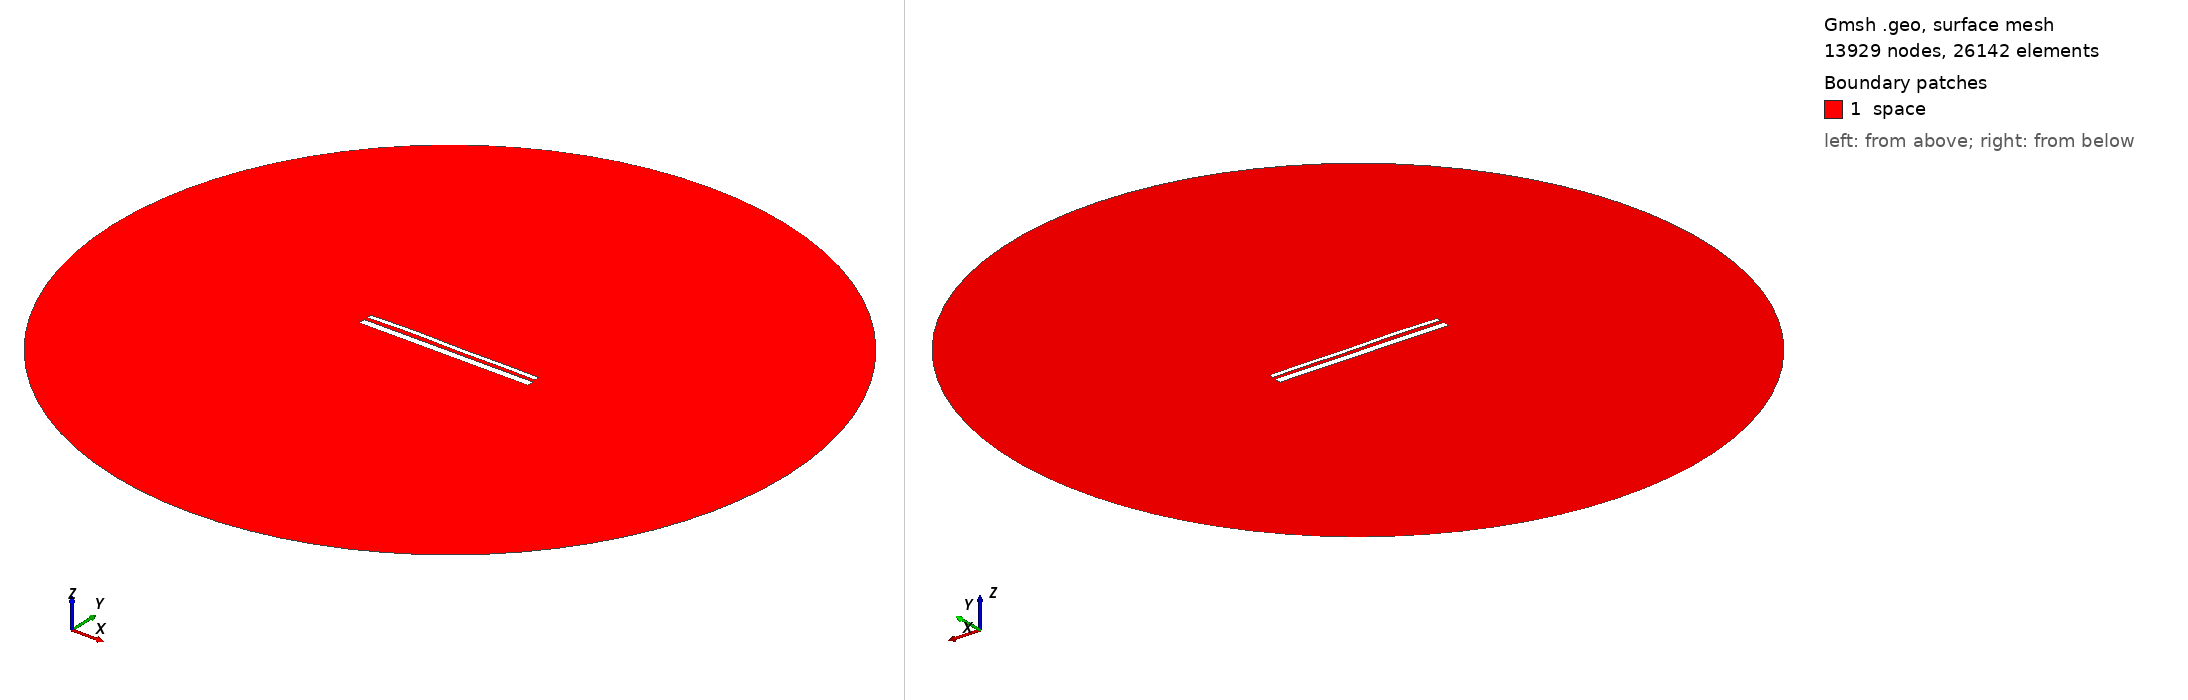

Gmsh geometry script, surface-meshed: 13929 nodes, 26142 surface elements. Boundary patches (legend numbers): 1 space. Left view from above one corner, right view from below the opposite corner. Legend entries are the model's physical surfaces. The drawing asked Gmsh for element sizes between 1% and 20% of the model's largest extent; the script's own settings can give other sizes.

=== 13500.geo (drawn) ===
//---------------------------------------
// Geometry kernel
//---------------------------------------

SetFactory("OpenCASCADE");



//---------------------------------------
// Parameters of the geometry
//---------------------------------------

// Overetch of the upper plate
overetch = 0.5;

// Distance between the plates
distance = 1.75;

// Discretization over the x axis (for the deformation)
nx = 50; 

// Length of the plate
L = 100 - overetch; 

// Number of modes
n = 4; 

// 1st mode coefficient
coeff(1) = 0.0;
beta(1) = 0.596864 * 3.1415926535 / L;

// 2nd mode coefficient
coeff(2) = 0.15;
beta(2) = 1.49418 * 3.1415926535 / L;

// 3rd mode coefficient
coeff(3) = 0.15;
beta(3) = 2.50025 * 3.1415926535 / L;

// 4th mode coefficient
coeff(4) = 0.15;
beta(4) = 3.49999 * 3.1415926535 / L;



//---------------------------------------
// Upper plate (deformed rectangle)
//---------------------------------------

// Coordiantes of the upper plate
xmin = -50;
xmax = 50 - overetch;

// Height of the upper plate
yheight = 4 - 2 * overetch;

// Indexes of the points
UpperID[] = {};
LowerID[] = {};
LeftID[] = {};
RightID[] = {};

// Point index
p = 1;

// Horizontal edges
For i In {1:nx}
    x = xmin + (i-1)*(xmax - xmin)/(nx-1);

    y_bottom = distance / 2 + overetch;
    For j In {1:n}
        C = (Cosh(beta(j)*L) + Cos(beta(j)*L)) / (Sinh(beta(j)*L) + Sin(beta(j)*L));
        y_bottom  = y_bottom + coeff(j) * (Cosh(beta(j)*(x+50)) - Cos(beta(j)*(x+50)) - C * (Sinh(beta(j)*(x+50)) - Sin(beta(j)*(x+50))));
    EndFor

    y_top = y_bottom + yheight;

    Point(p) = {x, y_top, 0, 1.0};
    UpperID[i] = p;
    p = p + 1;

    Point(p) = {x, y_bottom, 0, 1.0};
    LowerID[i] = p;
    p = p + 1;
EndFor

// Create point lists
UpperPts[] = {}; LowerPts[] = {};
For i In {1:nx}
  UpperPts[] += {UpperID[i]};
  LowerPts[] += {LowerID[i]};
EndFor

// Build splines
Spline(1) = {UpperPts[]};
Spline(2) = {LowerPts[]};
Line(3) = {LowerPts[nx-1], UpperPts[nx-1]};
Line(4) = {LowerPts[0], UpperPts[0]};

// Build the plane surface
Curve Loop(1) = {2, 3, -1, -4};
Plane Surface(1) = {1};



//---------------------------------------
// Lower plate (rectangle)
//---------------------------------------

// Vertices
Point(1001) = {-50, -1, 0, 1.0};
Point(1002) = { 50, -1, 0, 1.0};
Point(1003) = { 50,  -5, 0, 1.0};
Point(1004) = {-50,  -5, 0, 1.0};

// Edges
Line(5) = {1001, 1002};
Line(6) = {1002, 1003};
Line(7) = {1003, 1004};
Line(8) = {1004, 1001};

// Plane surface
Line Loop(2) = {5, 6, 7, 8};
Plane Surface(2) = {2}; 



//---------------------------------------
// Outer (fictious) boundary
//---------------------------------------

// Points
Point(1005) = {0, 0, 0};       // Center
Point(1006) = {200, 0, 0};     // Start point
Point(1007) = {0, 200, 0};     // 90 degrees
Point(1008) = {-200, 0, 0};    // 180 degrees
Point(1009) = {0, -200, 0};    // 270 degrees

// Circle arcs (each needs start, center, end)
Circle(9) = {1006, 1005, 1007};
Circle(10) = {1007, 1005, 1008};
Circle(11) = {1008, 1005, 1009};
Circle(12) = {1009, 1005, 1006};

// Plane surface for the entire domain
Curve Loop(3) = {9, 10, 11, 12};
Surface(3) = {3};

// Subtract the plates from the whole domain to obtain the actual domain where we want to solve the equations
BooleanDifference{ Surface{3}; Delete; }{ Surface{1}; Surface{2}; Delete; }




//---------------------------------------
// Transfinite Lines/Curves
//---------------------------------------

// Set the number of points on the boundaries
r = 7;

// Plates
Transfinite Curve {1, 2} = 50*r Using Progression 1;
Transfinite Curve {3, 4} = 2*r Using Progression 1;
Transfinite Line {5, 7} = 50*r Using Progression 1;
Transfinite Line {6, 8} = 2*r Using Progression 1;

// Outer boundary
Transfinite Line {9, 10, 11, 12} = 20 Using Progression 1;



//---------------------------------------
// Physical groups
//---------------------------------------                

// Physical curves (boundaries)
Physical Line("force_segment", 10) = {2};
Physical Line("upper_plate", 11) = {1, 3, 4};
Physical Line("lower_plate", 12) = {5, 6, 7, 8};
Physical Line("boundary", 20) = {9, 10, 11, 12};

// Physical Surfaces
Physical Surface("space", 30) = {3};



//---------------------------------------
// 6. Generate the Mesh
//---------------------------------------

// 2D mesh generation
Mesh 2;
